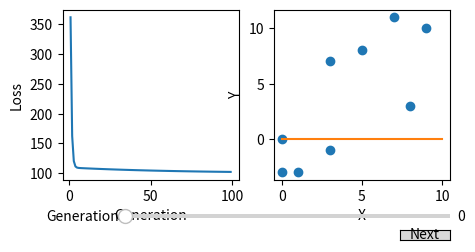

Here is the Python script that generated this plot:
import matplotlib.pyplot as plt
import numpy as np
from matplotlib.widgets import Slider, Button
import random

def calculate_loss(points, w, b) -> int:
    loss = 0
    for point in points:
        prediction = w * point[0] + b
        loss += np.square(prediction - point[1])
    return loss

def calculate_slope(points, w, b) -> list[int]:
    dw = 0
    db = 0
    M = len(points)
    for point in points:
        prediction = w * point[0] + b
        dw += (prediction - point[1]) * 2 * point[0]
        db += (prediction - point[1]) * 2
    return [dw / M, db / M]

points = []
for i in range(1, 10):
    t = random.randrange(0, 10)
    points.append((t, t + random.randrange(-5, 5)))
points = np.array(points)
baby_step = 0.01
steps = 100
w = 0
b = 0

loss_graph = []
w_values = [w]
b_values = [b]

for i in range(1, steps):
    loss = calculate_loss(points, w, b)
    loss_graph.append(loss)
    slope = calculate_slope(points, w, b)
    w -= slope[0] * baby_step
    b -= slope[1] * baby_step
    w_values.append(w)
    b_values.append(b)

fig, (ax1, ax2) = plt.subplots(1, 2, figsize=(5, 2.7))
fig.subplots_adjust(bottom=0.25)

xloss = np.arange(1, steps)
yloss = np.array(loss_graph)

l1, = ax1.plot(xloss, loss_graph)
ax1.set_xlabel('Generation')
ax1.set_ylabel('Loss')

xpoints = points[:, 0]
ypoints = points[:, 1]

ax2.plot(xpoints, ypoints, "o")

x = np.linspace(0, 10, 100)
line, = ax2.plot(x, w_values[0] * x + b_values[0])
ax2.set_xlabel('X')
ax2.set_ylabel('Y')

# for i in range(len(xpoints)):
#     plt.plot([xpoints[i], xpoints[i]], [ypoints[i], w_values[0] * points[i,0] + b_values[0]], color='gray', linestyle='--')

axgen = fig.add_axes([0.25, 0.1, 0.65, 0.03])
gen = Slider(ax=axgen,label='Generation', valmin=0, valmax=steps - 1, valinit=0, valstep=1)

def update_gen(val):
    val = int(val)
    l1.set_ydata(loss_graph[:val])
    l1.set_xdata(xloss[:val])
    line.set_ydata(w_values[val] * x + b_values[val])
    ax1.set_xlim(1,val)
    fig.canvas.draw_idle()

gen.on_changed(update_gen)

nextax = fig.add_axes([0.8, 0.025, 0.1, 0.04])
button = Button(nextax, 'Next', hovercolor='0.975')

def next_gen(event):
    gen.set_val(gen.val + 1)
button.on_clicked(next_gen)

plt.show()